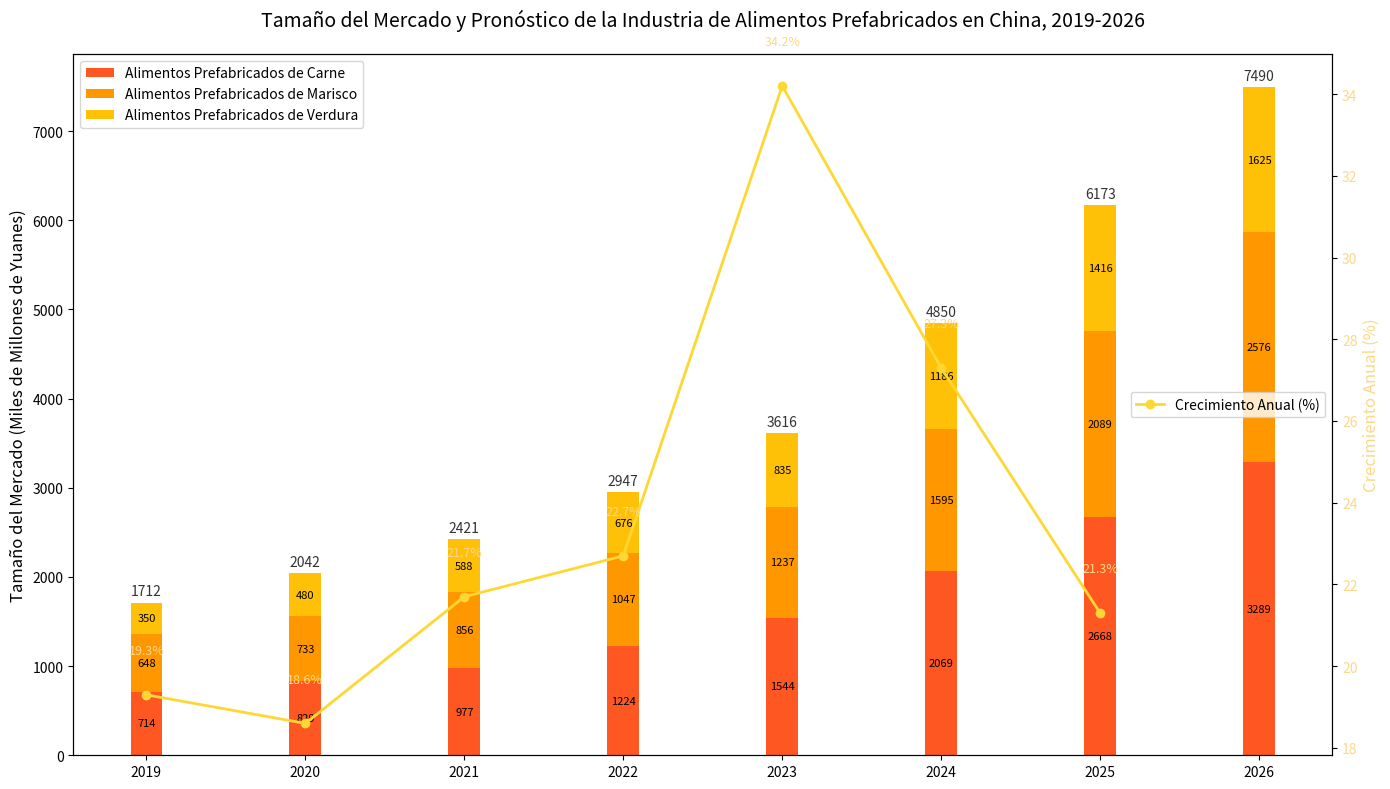

This figure's Python source:
import matplotlib.pyplot as plt
import numpy as np

# 1. Extraer datos del gráfico
años = [2019, 2020, 2021, 2022, 2023, 2024, 2025, 2026]
# Tamaño del mercado de varias categorías de alimentos prefabricados (en miles de millones de yuanes)
carne = [714, 829, 977, 1224, 1544, 2069, 2668, 3289]        # Carne
mariscos = [648, 733, 856, 1047, 1237, 1595, 2089, 2576]     # Mariscos
vegetales = [350, 480, 588, 676, 835, 1186, 1416, 1625]     # Vegetales
# Tamaño total del mercado (en miles de millones de yuanes)
total = [1712, 2042, 2421, 2947, 3616, 4850, 6173, 7490]
# Tasa de crecimiento interanual (%)
crecimiento = [19.3, 18.6, 21.7, 22.7, 34.2, 27.3, 21.3]

# 2. Dibujar gráfico combinado (gráfico de barras + gráfico de línea)
x = np.arange(len(años))  # Coordenadas del eje x
ancho = 0.2  # Ancho de las barras

fig, ax1 = plt.subplots(figsize=(14, 8))

# Dibujar gráfico de barras apiladas para tres categorías de alimentos prefabricados
base = np.zeros(len(años))
for i, (datos, etiqueta, color) in enumerate(zip(
    [carne, mariscos, vegetales], 
    ['Alimentos Prefabricados de Carne', 'Alimentos Prefabricados de Marisco', 'Alimentos Prefabricados de Verdura'], 
    ['#FF5722', '#FF9800', '#FFC107']
)):
    barras = ax1.bar(x, datos, ancho, bottom=base, label=etiqueta, color=color)
    # Anotar los valores de cada categoría
    for j, barra in enumerate(barras):
        altura = barra.get_height()
        if altura > 50:  # Solo anotar barras con altura suficiente para evitar sobrecrowding
            ax1.text(
                barra.get_x() + barra.get_width()/2., 
                base[j] + altura/2,
                f'{datos[j]}',
                ha='center', va='center',
                color='black', fontsize=8
            )
    base += datos

# Anotar valores del tamaño total del mercado
for i, val in enumerate(total):
    ax1.text(x[i], total[i] + 80, f'{val}', ha='center', fontsize=10, color='#333')

# Configurar eje y izquierdo (tamaño del mercado)
ax1.set_ylabel('Tamaño del Mercado (Miles de Millones de Yuanes)', fontsize=12)
ax1.set_xticks(x)
ax1.set_xticklabels(años)
ax1.legend(loc='upper left')

# Crear eje y derecho para tasa de crecimiento interanual
ax2 = ax1.twinx()
ax2.plot(x[:-1], crecimiento, marker='o', color='#FDD835', label='Crecimiento Anual (%)', linewidth=2)

# Anotar valores de tasa de crecimiento
for i, val in enumerate(crecimiento):
    ax2.text(x[i], val + 1, f'{val}%', ha='center', fontsize=9, color='#FDD888')

ax2.set_ylabel('Crecimiento Anual (%)', fontsize=12, color='#FDD888')
ax2.tick_params(axis='y', labelcolor='#FDD888')
ax2.legend(loc='center right')

# 3. Configuración general del gráfico
plt.title('Tamaño del Mercado y Pronóstico de la Industria de Alimentos Prefabricados en China, 2019-2026', fontsize=14, pad=20)
plt.tight_layout()
plt.show()
